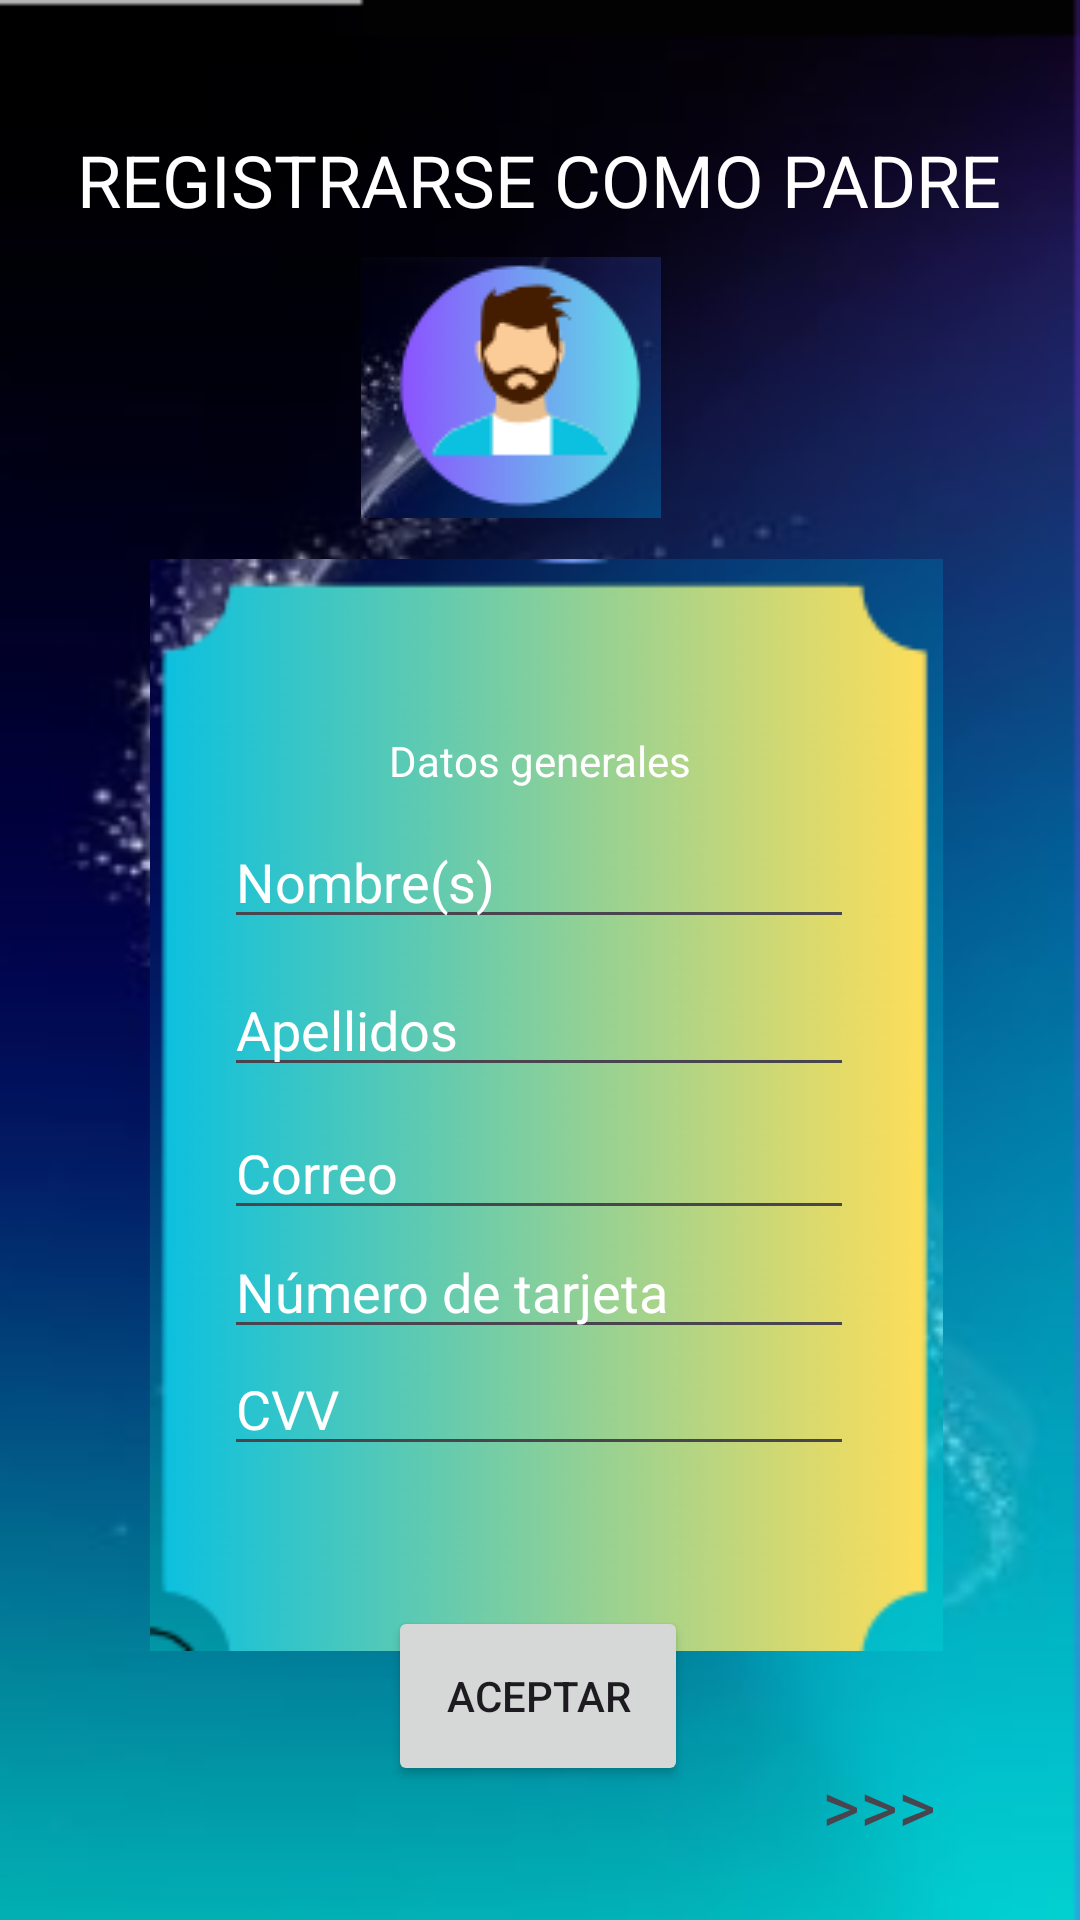

Produce the Android XML layout that renders to this screen, including the resource entries it uses.
<!-- AndroidManifest.xml: application theme Theme.HotWheelsInterfaz -->
<!-- res/layout/session.xml -->
<?xml version="1.0" encoding="utf-8"?>

<androidx.constraintlayout.widget.ConstraintLayout xmlns:android="http://schemas.android.com/apk/res/android"
    xmlns:app="http://schemas.android.com/apk/res-auto"
    xmlns:tools="http://schemas.android.com/tools"
    android:layout_width="match_parent"
    android:layout_height="match_parent"
    android:background="@drawable/fondo"
    tools:context=".MainActivity">

    <TextView
        android:id="@+id/textView6"
        android:layout_width="86dp"
        android:layout_height="53dp"
        android:text=">>>"
        android:textSize="24sp"
        app:layout_constraintBottom_toBottomOf="parent"
        app:layout_constraintEnd_toEndOf="parent"
        app:layout_constraintHorizontal_bias="1.0"
        app:layout_constraintStart_toStartOf="parent"
        app:layout_constraintTop_toTopOf="parent"
        app:layout_constraintVertical_bias="0.997" />

    <TextView
        android:id="@+id/textView"
        android:layout_width="wrap_content"
        android:layout_height="wrap_content"
        android:text="REGISTRARSE COMO PADRE"
        android:textColor="#FFFFFF"
        android:textSize="24sp"
        app:layout_constraintBottom_toBottomOf="parent"
        app:layout_constraintEnd_toEndOf="parent"
        app:layout_constraintHorizontal_bias="0.495"
        app:layout_constraintStart_toStartOf="parent"
        app:layout_constraintTop_toTopOf="parent"
        app:layout_constraintVertical_bias="0.072" />

    <Button
        android:id="@+id/button"
        android:layout_width="100dp"
        android:layout_height="60dp"
        android:text="Aceptar"
        app:layout_constraintBottom_toBottomOf="parent"
        app:layout_constraintEnd_toEndOf="parent"
        app:layout_constraintHorizontal_bias="0.498"
        app:layout_constraintStart_toStartOf="parent"
        app:layout_constraintTop_toTopOf="parent"
        app:layout_constraintVertical_bias="0.923" />

    <ImageView
        android:id="@+id/imageView"
        android:layout_width="wrap_content"
        android:layout_height="wrap_content"
        app:layout_constraintBottom_toBottomOf="parent"
        app:layout_constraintEnd_toEndOf="parent"
        app:layout_constraintHorizontal_bias="0.463"
        app:layout_constraintStart_toStartOf="parent"
        app:layout_constraintTop_toTopOf="parent"
        app:layout_constraintVertical_bias="0.155"
        app:srcCompat="@drawable/padre" />

    <ImageView
        android:id="@+id/imageView2"
        android:layout_width="323dp"
        android:layout_height="364dp"
        app:layout_constraintBottom_toBottomOf="parent"
        app:layout_constraintEnd_toEndOf="parent"
        app:layout_constraintHorizontal_bias="0.556"
        app:layout_constraintStart_toStartOf="parent"
        app:layout_constraintTop_toTopOf="parent"
        app:layout_constraintVertical_bias="0.675"
        app:srcCompat="@drawable/cuadro" />

    <TextView
        android:id="@+id/textView2"
        android:layout_width="wrap_content"
        android:layout_height="wrap_content"
        android:text="Datos generales"
        android:textColor="#FFFFFF"
        app:layout_constraintBottom_toBottomOf="parent"
        app:layout_constraintEnd_toEndOf="parent"
        app:layout_constraintStart_toStartOf="parent"
        app:layout_constraintTop_toTopOf="parent"
        app:layout_constraintVertical_bias="0.393" />

    <EditText
        android:id="@+id/editTextText3"
        android:layout_width="wrap_content"
        android:layout_height="wrap_content"
        android:ems="10"
        android:inputType="text"
        android:text="Correo"
        android:textColor="#FFFFFF"
        android:textColorHighlight="#E2FFFFFF"
        app:layout_constraintBottom_toBottomOf="parent"
        app:layout_constraintEnd_toEndOf="parent"
        app:layout_constraintHorizontal_bias="0.497"
        app:layout_constraintStart_toStartOf="parent"
        app:layout_constraintTop_toTopOf="parent"
        app:layout_constraintVertical_bias="0.616" />

    <EditText
        android:id="@+id/editTextText4"
        android:layout_width="wrap_content"
        android:layout_height="wrap_content"
        android:ems="10"
        android:inputType="text"
        android:text="Número de tarjeta"
        android:textColor="#FFFFFF"
        android:textColorHighlight="#E2FFFFFF"
        app:layout_constraintBottom_toBottomOf="parent"
        app:layout_constraintEnd_toEndOf="parent"
        app:layout_constraintHorizontal_bias="0.497"
        app:layout_constraintStart_toStartOf="parent"
        app:layout_constraintTop_toTopOf="parent"
        app:layout_constraintVertical_bias="0.682" />

    <EditText
        android:id="@+id/editTextText"
        android:layout_width="wrap_content"
        android:layout_height="wrap_content"
        android:ems="10"
        android:inputType="text"
        android:text="Nombre(s)"
        android:textColor="#FFFFFF"
        android:textColorHighlight="#E2FFFFFF"
        app:layout_constraintBottom_toBottomOf="parent"
        app:layout_constraintEnd_toEndOf="parent"
        app:layout_constraintHorizontal_bias="0.497"
        app:layout_constraintStart_toStartOf="parent"
        app:layout_constraintTop_toTopOf="parent"
        app:layout_constraintVertical_bias="0.454" />

    <EditText
        android:id="@+id/editTextText2"
        android:layout_width="wrap_content"
        android:layout_height="wrap_content"
        android:ems="10"
        android:inputType="text"
        android:text="Apellidos"
        android:textColor="#FFFFFF"
        android:textColorHighlight="#E2FFFFFF"
        app:layout_constraintBottom_toBottomOf="parent"
        app:layout_constraintEnd_toEndOf="parent"
        app:layout_constraintHorizontal_bias="0.497"
        app:layout_constraintStart_toStartOf="parent"
        app:layout_constraintTop_toTopOf="parent"
        app:layout_constraintVertical_bias="0.536" />

    <EditText
        android:id="@+id/editTextText6"
        android:layout_width="wrap_content"
        android:layout_height="wrap_content"
        android:ems="10"
        android:inputType="text"
        android:text="CVV"
        android:textColor="#FFFFFF"
        android:textColorHighlight="#FFFFFF"
        app:layout_constraintBottom_toBottomOf="parent"
        app:layout_constraintEnd_toEndOf="parent"
        app:layout_constraintHorizontal_bias="0.497"
        app:layout_constraintStart_toStartOf="parent"
        app:layout_constraintTop_toTopOf="parent"
        app:layout_constraintVertical_bias="0.747" />

</androidx.constraintlayout.widget.ConstraintLayout>
<!-- resources referenced by this layout -->
<resources>
  <!-- drawable cuadro: png bitmap (drawable, 44574 bytes) -->
  <!-- drawable fondo: png bitmap (drawable, 86597 bytes) -->
  <!-- drawable padre: png bitmap (drawable, 11457 bytes) -->
  <style name="Theme.HotWheelsInterfaz" parent="Base.Theme.HotWheelsInterfaz" />
  <style name="Base.Theme.HotWheelsInterfaz" parent="Theme.Material3.DayNight.NoActionBar">
          
          
      </style>
</resources>
